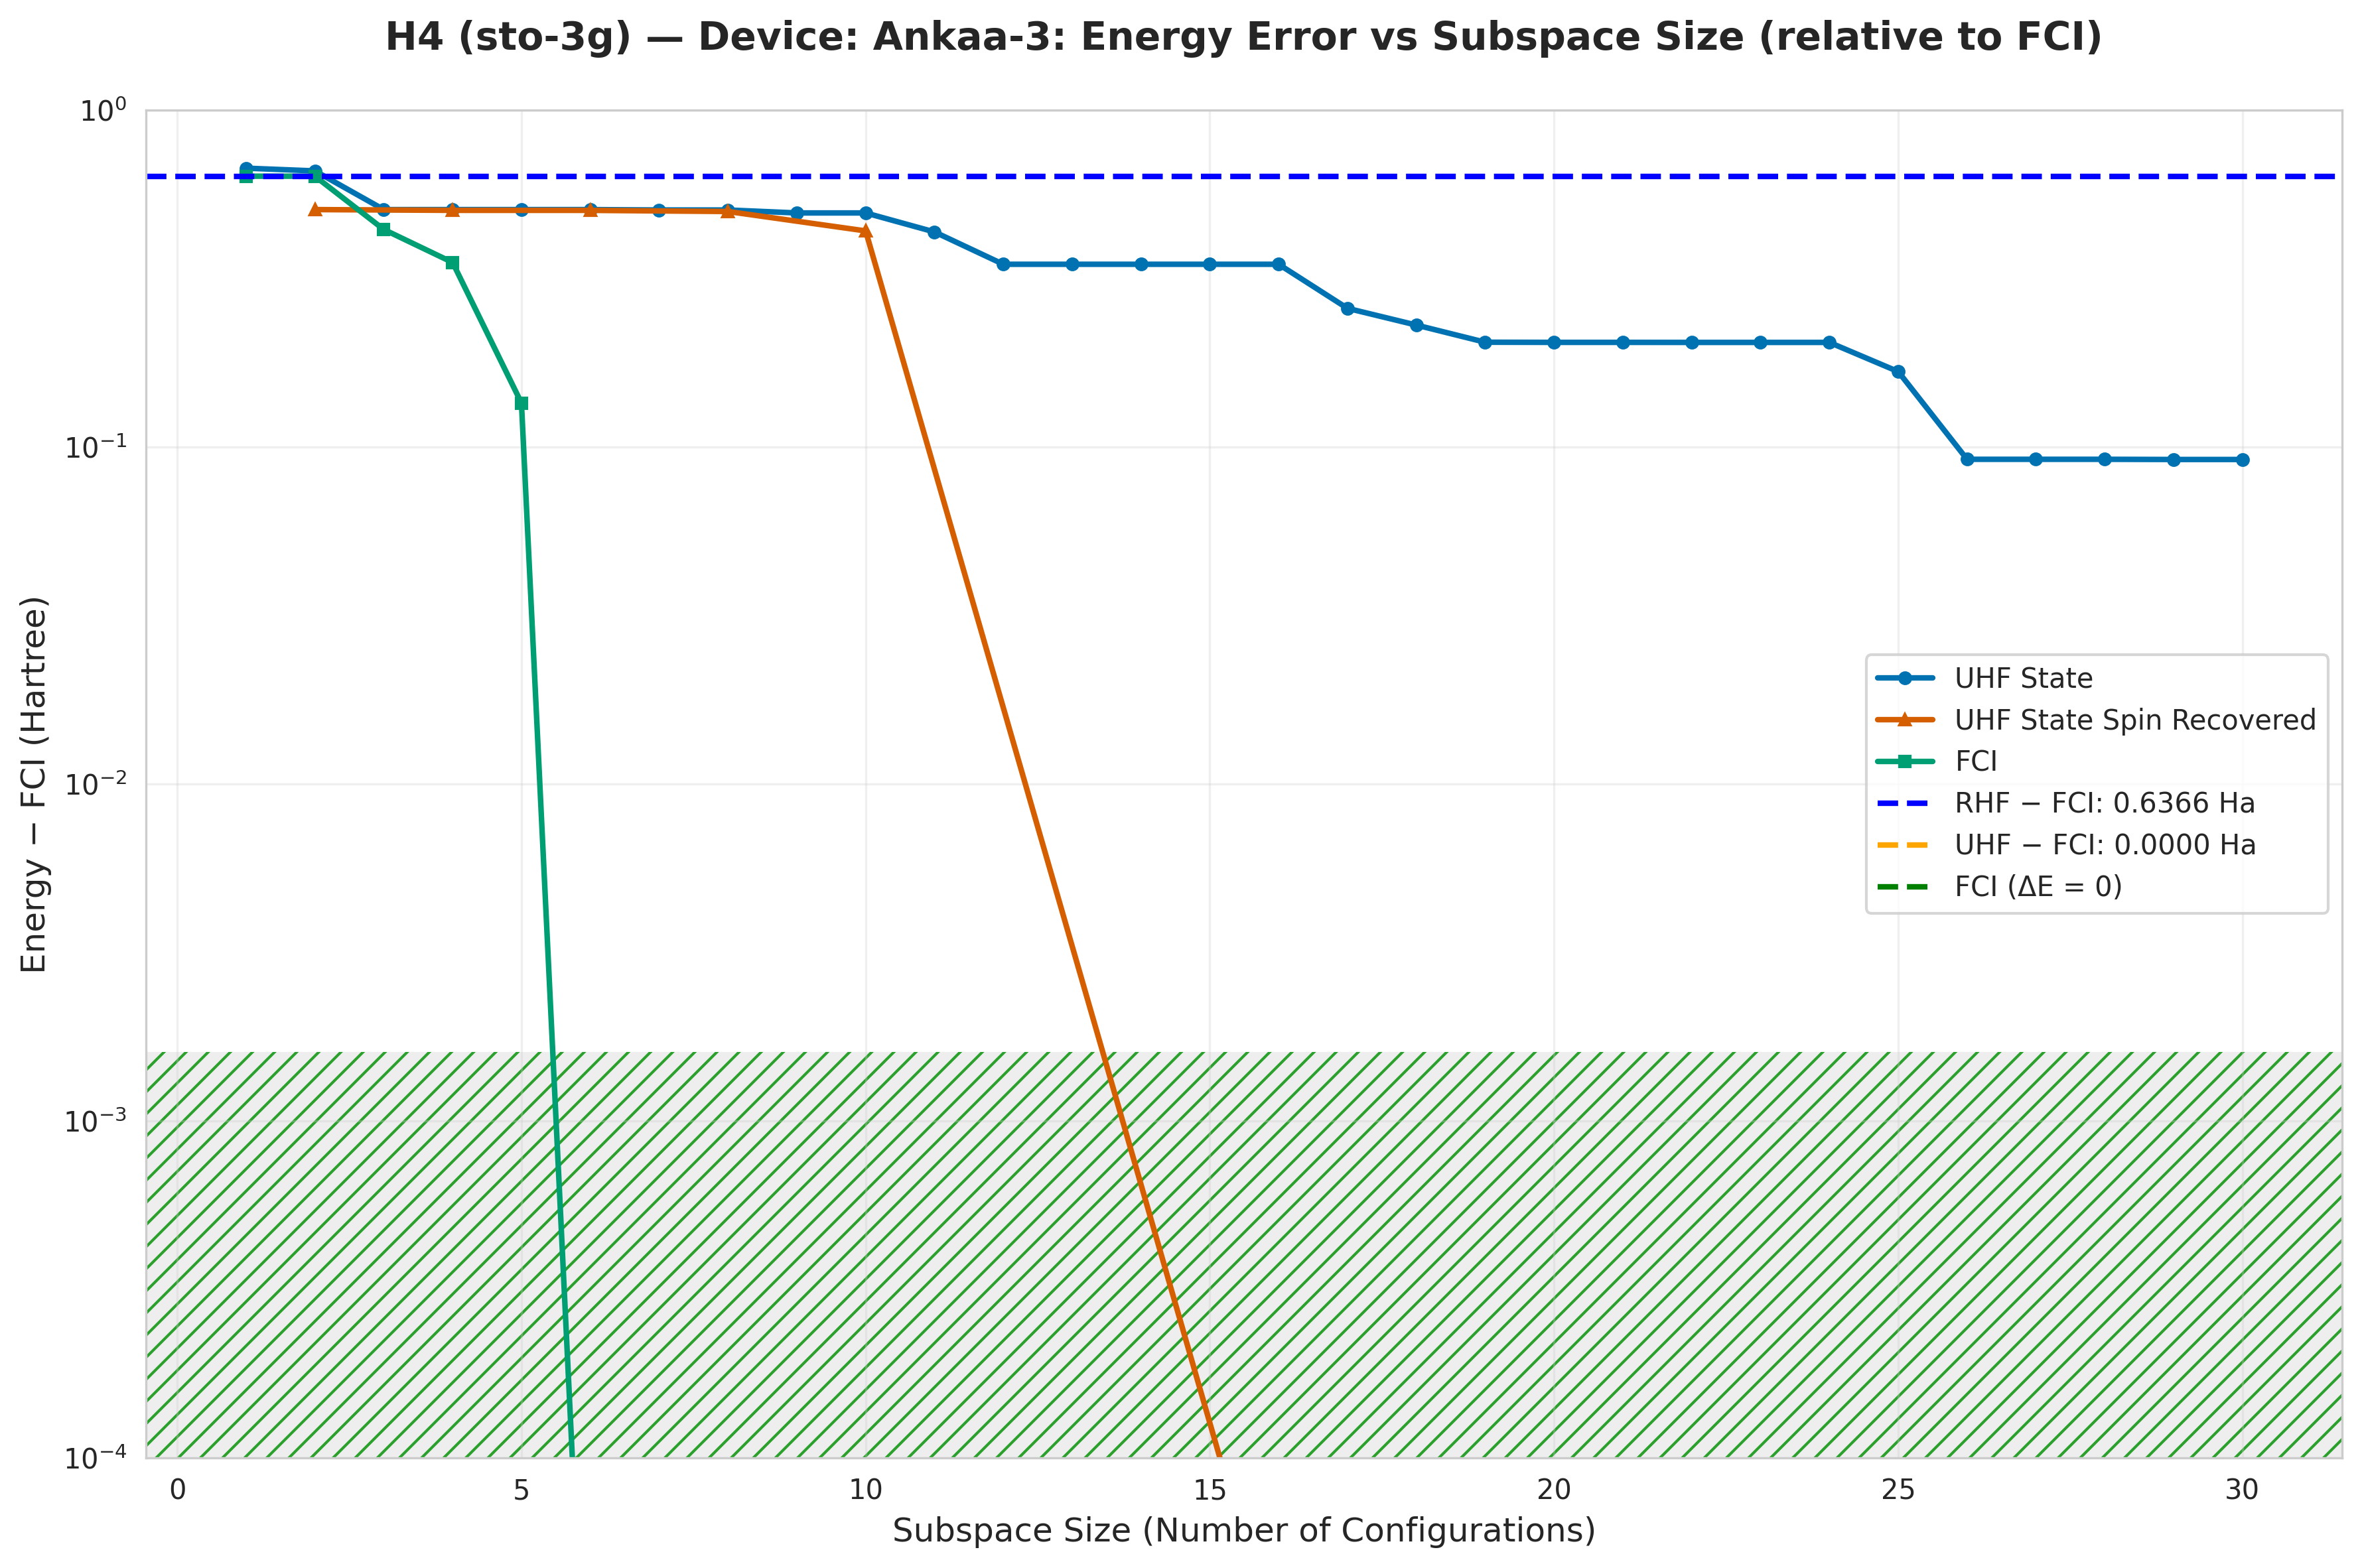

Source data for this figure (header and first rows):
subspace_size, qsci_energy, qsci_S2, spin_symm_energy, spin_symm_S2, fci_subspace_energy, mean_sample_number
1, -1.194, 1.0, -1.194, 1.0, -1.23, 9.167
2, -1.206, 1, -1.36, 2, -1.23, 9.167
3, -1.36, 2, -1.36, 2.0, -1.424, 11.0
4, -1.36, 2, -1.362, 2, -1.513, 11.0
5, -1.36, 2, -1.362, 2, -1.731, 18.33
6, -1.36, 2, -1.362, 2, -1.866, 18.33
7, -1.361, 2, -1.366, 1.707, -1.866, 18.33
8, -1.361, 2, -1.366, 1.707, -1.866, 18.33
9, -1.371, 1.407, -1.428, 3.399, -1.866, 18.33
10, -1.371, 1.407, -1.428, 3.399, -1.866, 18.33
11, -1.431, 2.112, -1.525, 3.989, -1.866, 18.33
12, -1.518, 1.495, -1.736, 5.234, -1.866, 18.33
13, -1.518, 1.495, -1.736, 5.234, -1.866, 18.33
14, -1.518, 1.495, -1.866, 6.0, -1.866, 18.33
15, -1.518, 1.495, -1.866, 6, -1.866, 18.33
16, -1.518, 1.495, -1.866, 6.0, -1.866, 18.33
17, -1.608, 1.949, -1.866, 6, -1.866, 27.5
18, -1.636, 1.527, -1.866, 6, -1.866, 27.5
19, -1.662, 1.705, -1.866, 6.0, -1.866, 27.5
20, -1.662, 1.703, -1.866, 6.0, -1.866, 27.5
21, -1.662, 1.703, -1.866, 6.0, -1.866, 27.5
22, -1.662, 1.702, -1.866, 6.0, -1.866, 55
23, -1.662, 1.702, -1.866, 6.0, -1.866, 55
24, -1.662, 1.702, -1.866, 6, -1.866, 55
25, -1.699, 2.573, -1.866, 6, -1.866, 55
26, -1.774, 1.864, -1.866, 6, -1.866, 55
27, -1.774, 1.864, -1.866, 6.0, -1.866, 55
28, -1.774, 1.864, -1.866, 6, -1.866, 55
29, -1.774, 1.864, -1.866, 6, -1.866, 55
30, -1.774, 1.864, -1.866, 6.0, -1.866, 55
